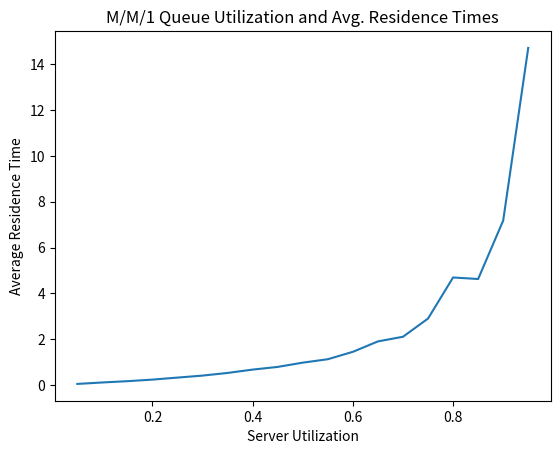
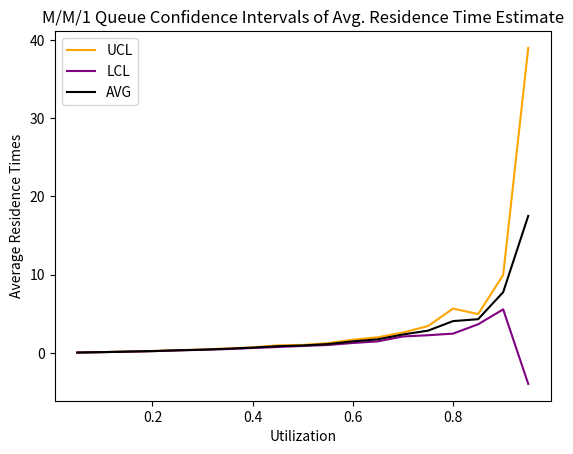

Recreate these plots in Python, in order.
import matplotlib
matplotlib.use("Agg")
from matplotlib import pyplot as plt
from random import random
from math import log
from math import sqrt

#--- Generate an exponential random variate
#
# Input: mu, the parameter of the exponential distribution
# Output: a value x drawn from the exponential distribution with rate mu
def rand_exp(mu):
    return(-log(random())/mu)


#--- Simulate the M/M/1 queue
#
# Inputs:
#    arrival_rate
#    avg_service_time
#    n: number of simulated customers
#
# Output: the average residence time of customer in the queue
def simulate(arrival_rate, avg_service_time, n):
    
    # Generate interarrival times
    interarrival_times = [rand_exp(arrival_rate) for i in range(n)]

    # Generate service times using the inverse of interarrival times
    service_times = [rand_exp(1/avg_service_time) for i in range(n)]

    # Calculate arrival times (uses interarrival times to calculate
    # a list of arrival times)
    arrival_times = [sum(interarrival_times[:(i+1)]) for i in range(n)]

    # Initialize other lists
    enter_service_times = [0] * n
    departure_times = [0] * n

    # Setup for first arrival
    enter_service_times[0] = arrival_times[0]
    departure_times[0] = (enter_service_times[0] + service_times[0])

    # Loop over all other arrivals
    for i in range(1, n):
        enter_service_times[i] = max(arrival_times[i], departure_times[i - 1])
        departure_times[i] = (enter_service_times[i] + service_times[i])

    # Calculate residence times
    residence_times = [(departure_times[i]-arrival_times[i]) for i in range(n)]

    # Return average residence time
    return sum(residence_times) / n


### Main function
def main():

  arrival_rates = [(i / 20) for i in range(1, 20)]
  average_residence_times = [simulate(i, 1.0, 5000) for i in arrival_rates]
  utilization = [average_residence_times[i] * arrival_rates[i] for i in range(19)]

  plt.figure()
  plt.title("M/M/1 Queue Utilization and Avg. Residence Times")
  plt.xlabel("Server Utilization")
  plt.ylabel("Average Residence Time")
  plt.plot(arrival_rates, utilization)
  plt.savefig("Simmulating_MM1.pdf", bbox_inches="tight")


  multi_repl = [[simulate(rate, 1.0, 1000) for i in range(5)] for rate in arrival_rates]
  Y_bar = [(sum(x) / 5) for x in multi_repl]
  s = [sqrt((sum([((x[ii] - Y_bar[i]) ** 2) for ii in range(5)]))/4) for i,x in enumerate(multi_repl)]
  ucl = [(Y_bar[i] + 2.776 * s[i] / sqrt(5)) for i in range(19)]
  lcl = [(Y_bar[i] - 2.776 * s[i] / sqrt(5)) for i in range(19)]
  Y_bar_util = [Y_bar[i] * arrival_rates[i] for i in range(19)]
  ucl_util = [ucl[i] * arrival_rates[i] for i in range(19)]
  lcl_util = [lcl[i] * arrival_rates[i] for i in range(19)]

  plt.figure()
  plt.title("M/M/1 Queue Confidence Intervals of Avg. Residence Time Estimate")
  plt.xlabel("Utilization")
  plt.ylabel("Average Residence Times")
  plt.plot(arrival_rates, ucl_util, color = "orange", label = "UCL")
  plt.plot(arrival_rates, lcl_util, color = "purple", label = "LCL")
  plt.plot(arrival_rates, Y_bar_util, color = "black", label = "AVG")
  plt.legend()
  plt.savefig("Confidence_Intervals.pdf", bbox_inches = "tight")


if(__name__=="__main__"): main()